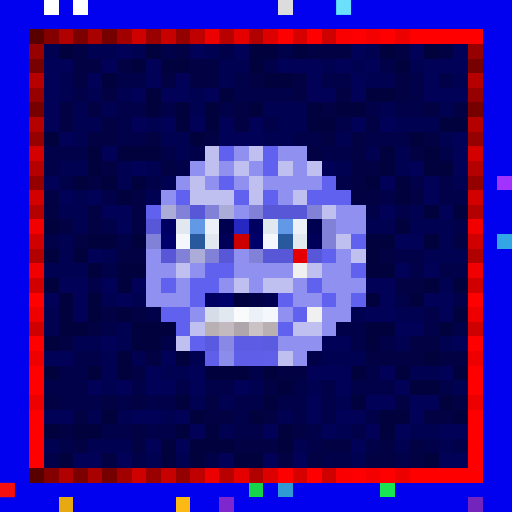
t = 0.00 s
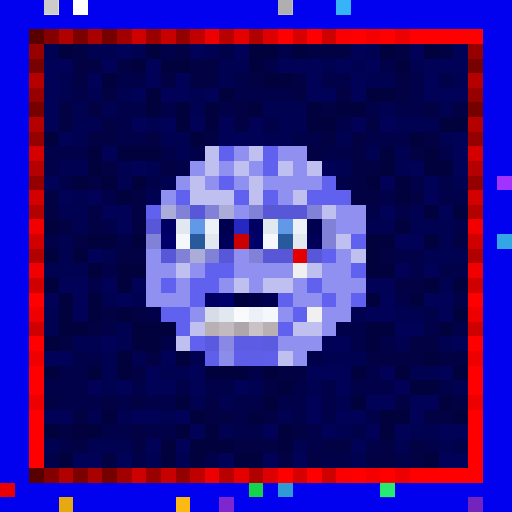
t = 0.34 s
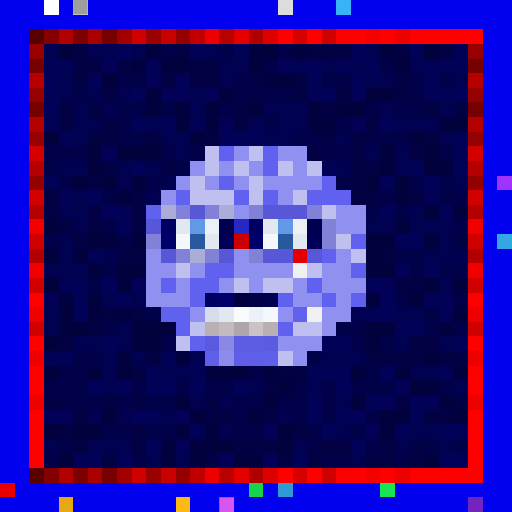
t = 0.69 s
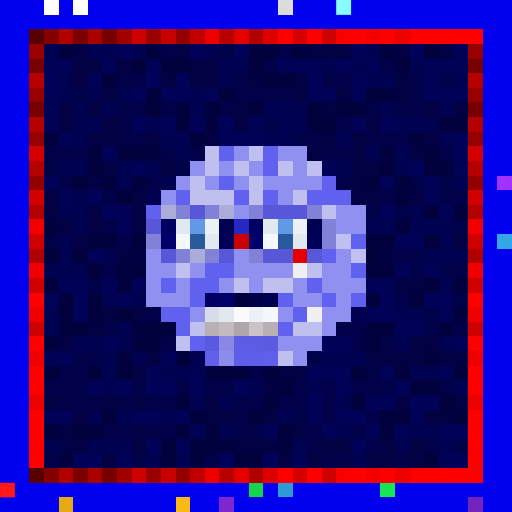
t = 1.03 s
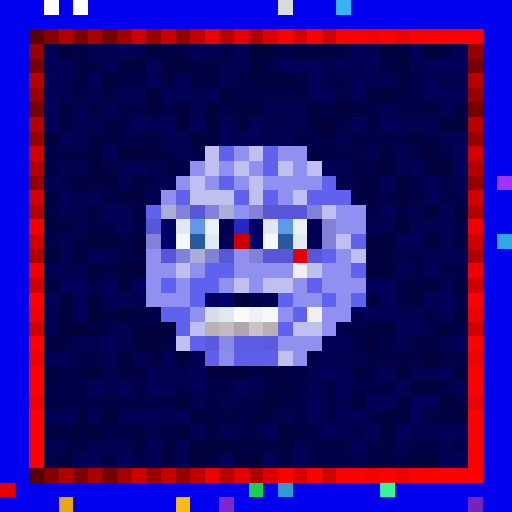
t = 1.37 s
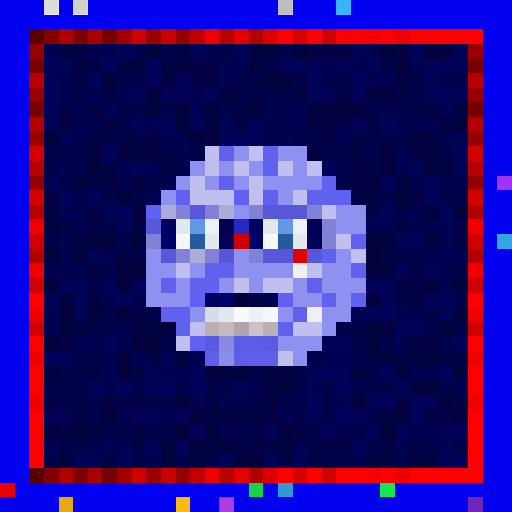
t = 1.72 s

The animated SVG that drew these frames (rendered in a browser with its animation timeline set to each time). Animation: 1 CSS @keyframes rule; one cycle of 2.06 s, repeats indefinitely.

<svg viewBox="0 0 35 35" shape-rendering="crispEdges" xmlns="http://www.w3.org/2000/svg"><style>@keyframes pop{0%,100%{opacity:0}18%{opacity:1}36%{opacity:0}}.a00{animation:pop 1.1s linear 0.00s infinite}.a01{animation:pop 1.1s linear -0.14s infinite}.a02{animation:pop 1.1s linear -0.28s infinite}.a03{animation:pop 1.1s linear -0.41s infinite}.a04{animation:pop 1.1s linear -0.55s infinite}.a05{animation:pop 1.1s linear -0.69s infinite}.a06{animation:pop 1.1s linear -0.83s infinite}.a07{animation:pop 1.1s linear -0.96s infinite}</style><rect width="35" height="35" fill="#0101ef"/><path fill="#ffffff" d="M3 0h1v1H3zM5 0h1v1H5z"/><path fill="#dcdcdc" d="M19 0h1v1H19z"/><path fill="#37b4f7" d="M23 0h1v1H23z"/><path fill="#580000" d="M2 2h1v1H2zM2 32h1v1H2z"/><path fill="#840000" d="M3 2h1v1H3zM3 32h1v1H3z"/><path fill="#b00000" d="M4 2h1v1H4zM4 32h1v1H4z"/><path fill="#7d0000" d="M5 2h1v1H5zM5 32h1v1H5z"/><path fill="#a90000" d="M6 2h1v1H6zM6 32h1v1H6z"/><path fill="#760000" d="M7 2h1v1H7zM2 7h1v1H2zM32 7h1v1H32zM7 32h1v1H7z"/><path fill="#a20000" d="M8 2h1v1H8zM8 32h1v1H8z"/><path fill="#ce0000" d="M9 2h1v1H9zM9 32h1v1H9z"/><path fill="#9b0000" d="M10 2h1v1H10zM10 32h1v1H10z"/><path fill="#c70000" d="M11 2h1v1H11zM11 32h1v1H11z"/><path fill="#940000" d="M12 2h1v1H12zM2 12h1v1H2zM32 12h1v1H32zM12 32h1v1H12z"/><path fill="#c00000" d="M13 2h1v1H13zM13 32h1v1H13z"/><path fill="#ec0000" d="M14 2h1v1H14zM14 32h1v1H14z"/><path fill="#b80000" d="M15 2h1v1H15zM15 32h1v1H15z"/><path fill="#e50000" d="M16 2h1v1H16zM16 32h1v1H16z"/><path fill="#b10000" d="M17 2h1v1H17zM2 17h1v1H2zM32 17h1v1H32zM17 32h1v1H17z"/><path fill="#dd0000" d="M18 2h1v1H18zM18 32h1v1H18z"/><path fill="#ff0000" d="M19 2h1v1H19zM21 2h1v1H21zM24 2h1v1H24zM26 2h1v1H26zM28 2h5v1H28zM2 20h1v1H2zM32 20h1v1H32zM2 23h1v1H2zM32 23h1v1H32zM2 25h1v1H2zM32 25h1v1H32zM2 26h1v1H2zM32 26h1v1H32zM2 28h1v1H2zM32 28h1v1H32zM2 29h1v1H2zM32 29h1v1H32zM2 30h1v1H2zM32 30h1v1H32zM2 31h1v1H2zM32 31h1v1H32zM19 32h1v1H19zM21 32h1v1H21zM24 32h1v1H24zM26 32h1v1H26zM28 32h5v1H28z"/><path fill="#d60000" d="M20 2h1v1H20zM20 32h1v1H20z"/><path fill="#cf0000" d="M22 2h1v1H22zM2 22h1v1H2zM32 22h1v1H32zM22 32h1v1H22z"/><path fill="#fb0000" d="M23 2h1v1H23zM23 32h1v1H23z"/><path fill="#f40000" d="M25 2h1v1H25zM25 32h1v1H25z"/><path fill="#ed0000" d="M27 2h1v1H27zM2 27h1v1H2zM32 27h1v1H32zM27 32h1v1H27z"/><path fill="#970000" d="M2 3h1v1H2zM32 3h1v1H32z"/><path fill="#010151" d="M3 3h1v1H3zM6 3h2v1H6zM9 3h1v1H9zM14 3h1v1H14zM25 3h1v1H25zM15 4h2v1H15zM22 4h1v1H22zM24 4h1v1H24zM28 4h1v1H28zM4 5h1v1H4zM15 5h1v1H15zM25 5h2v1H25zM31 5h1v1H31zM4 6h1v1H4zM6 6h1v1H6zM8 6h1v1H8zM13 6h1v1H13zM5 7h1v1H5zM7 7h1v1H7zM13 7h1v1H13zM18 7h3v1H18zM26 7h1v1H26zM30 7h1v1H30zM5 8h2v1H5zM10 8h1v1H10zM19 8h2v1H19zM27 8h3v1H27zM5 9h1v1H5zM11 9h2v1H11zM18 9h2v1H18zM23 9h1v1H23zM30 9h1v1H30zM12 10h1v1H12zM25 10h1v1H25zM27 10h1v1H27zM4 11h2v1H4zM8 11h1v1H8zM10 11h1v1H10zM23 11h1v1H23zM27 11h1v1H27zM8 12h1v1H8zM11 12h1v1H11zM31 12h1v1H31zM5 13h1v1H5zM10 13h1v1H10zM4 14h2v1H4zM28 14h1v1H28zM5 15h1v1H5zM25 15h2v1H25zM28 15h3v1H28zM4 16h1v1H4zM30 16h1v1H30zM4 17h1v1H4zM7 17h1v1H7zM29 17h3v1H29zM3 18h3v1H3zM30 19h1v1H30zM7 20h1v1H7zM9 20h1v1H9zM3 21h1v1H3zM24 21h1v1H24zM27 21h2v1H27zM3 22h1v1H3zM8 22h1v1H8zM5 23h2v1H5zM8 23h1v1H8zM27 23h1v1H27zM30 23h1v1H30zM7 24h1v1H7zM9 24h1v1H9zM13 24h1v1H13zM22 24h3v1H22zM7 25h1v1H7zM11 25h2v1H11zM28 25h2v1H28zM7 26h1v1H7zM17 26h1v1H17zM21 26h1v1H21zM31 26h1v1H31zM13 27h1v1H13zM15 27h1v1H15zM23 27h1v1H23zM6 28h1v1H6zM8 28h1v1H8zM11 28h1v1H11zM19 28h1v1H19zM15 29h1v1H15zM23 29h1v1H23zM28 29h2v1H28zM3 30h1v1H3zM6 30h3v1H6zM20 30h1v1H20zM27 30h1v1H27zM30 30h1v1H30zM10 31h1v1H10zM12 31h1v1H12zM24 31h1v1H24z"/><path fill="#01013d" d="M4 3h1v1H4zM10 3h1v1H10zM17 3h2v1H17zM20 3h1v1H20zM26 3h1v1H26zM29 3h1v1H29zM9 4h1v1H9zM11 4h2v1H11zM17 4h1v1H17zM27 4h1v1H27zM7 5h1v1H7zM18 5h2v1H18zM10 6h1v1H10zM15 6h1v1H15zM25 6h2v1H25zM10 7h1v1H10zM12 7h1v1H12zM14 7h1v1H14zM17 7h1v1H17zM21 7h1v1H21zM23 7h2v1H23zM12 8h1v1H12zM14 8h1v1H14zM21 8h2v1H21zM30 8h2v1H30zM3 9h1v1H3zM13 9h1v1H13zM28 9h1v1H28zM6 10h1v1H6zM8 10h3v1H8zM26 10h1v1H26zM29 10h1v1H29zM6 11h1v1H6zM26 11h1v1H26zM29 11h2v1H29zM5 12h1v1H5zM7 12h1v1H7zM9 12h1v1H9zM25 12h1v1H25zM27 12h1v1H27zM8 13h1v1H8zM27 13h1v1H27zM29 14h1v1H29zM31 14h1v1H31zM3 15h1v1H3zM27 15h1v1H27zM6 16h2v1H6zM9 16h1v1H9zM25 16h2v1H25zM29 16h1v1H29zM3 17h1v1H3zM5 17h1v1H5zM25 17h1v1H25zM6 18h1v1H6zM8 18h2v1H8zM25 18h2v1H25zM3 19h1v1H3zM8 19h1v1H8zM29 19h1v1H29zM31 19h1v1H31zM4 20h1v1H4zM6 20h1v1H6zM25 20h1v1H25zM28 20h1v1H28zM4 21h1v1H4zM6 21h1v1H6zM8 21h1v1H8zM31 21h1v1H31zM4 22h2v1H4zM9 22h3v1H9zM25 22h2v1H25zM30 22h1v1H30zM3 23h1v1H3zM9 23h2v1H9zM25 23h1v1H25zM8 24h1v1H8zM12 24h1v1H12zM29 24h1v1H29zM3 25h1v1H3zM6 25h1v1H6zM8 25h1v1H8zM14 25h3v1H14zM18 25h1v1H18zM24 25h1v1H24zM27 25h1v1H27zM31 25h1v1H31zM19 26h1v1H19zM28 26h2v1H28zM12 27h1v1H12zM18 27h1v1H18zM24 27h1v1H24zM30 27h1v1H30zM7 28h1v1H7zM13 28h1v1H13zM17 28h1v1H17zM26 28h2v1H26zM31 28h1v1H31zM3 29h1v1H3zM5 29h2v1H5zM12 29h1v1H12zM14 29h1v1H14zM19 29h1v1H19zM26 29h1v1H26zM11 30h1v1H11zM13 30h3v1H13zM19 30h1v1H19zM4 31h1v1H4zM11 31h1v1H11zM13 31h1v1H13zM16 31h2v1H16zM29 31h1v1H29z"/><path fill="#010143" d="M5 3h1v1H5zM12 3h1v1H12zM21 3h3v1H21zM27 3h1v1H27zM30 3h1v1H30zM5 4h2v1H5zM8 4h1v1H8zM13 4h2v1H13zM5 5h1v1H5zM11 5h1v1H11zM13 5h2v1H13zM17 5h1v1H17zM20 5h1v1H20zM27 5h1v1H27zM7 6h1v1H7zM20 6h1v1H20zM23 6h1v1H23zM27 6h1v1H27zM4 7h1v1H4zM6 7h1v1H6zM16 7h1v1H16zM22 7h1v1H22zM29 7h1v1H29zM31 7h1v1H31zM4 8h1v1H4zM7 8h1v1H7zM16 8h1v1H16zM25 8h1v1H25zM6 9h2v1H6zM10 9h1v1H10zM14 9h1v1H14zM22 9h1v1H22zM24 9h1v1H24zM29 9h1v1H29zM21 10h1v1H21zM24 10h1v1H24zM28 10h1v1H28zM7 11h1v1H7zM11 11h1v1H11zM24 11h2v1H24zM6 12h1v1H6zM24 12h1v1H24zM3 13h1v1H3zM9 13h1v1H9zM24 13h2v1H24zM28 13h1v1H28zM3 14h1v1H3zM6 14h1v1H6zM9 14h1v1H9zM4 15h1v1H4zM6 15h1v1H6zM9 15h1v1H9zM5 16h1v1H5zM31 16h1v1H31zM8 17h2v1H8zM26 17h1v1H26zM27 19h2v1H27zM7 21h1v1H7zM9 21h1v1H9zM6 22h1v1H6zM4 23h1v1H4zM28 23h2v1H28zM10 24h1v1H10zM25 24h4v1H25zM30 24h2v1H30zM9 25h1v1H9zM19 25h2v1H19zM18 26h1v1H18zM3 27h1v1H3zM7 27h1v1H7zM9 27h1v1H9zM14 27h1v1H14zM27 27h1v1H27zM31 27h1v1H31zM5 28h1v1H5zM14 28h2v1H14zM18 28h1v1H18zM29 28h2v1H29zM4 29h1v1H4zM9 29h1v1H9zM20 29h1v1H20zM5 30h1v1H5zM9 30h1v1H9zM16 30h3v1H16zM22 30h2v1H22zM26 30h1v1H26zM28 30h1v1H28zM7 31h1v1H7zM19 31h1v1H19zM21 31h1v1H21zM25 31h2v1H25zM28 31h1v1H28z"/><path fill="#010157" d="M8 3h1v1H8zM13 3h1v1H13zM16 3h1v1H16zM24 3h1v1H24zM28 3h1v1H28zM31 3h1v1H31zM3 4h2v1H3zM7 4h1v1H7zM10 4h1v1H10zM19 4h3v1H19zM23 4h1v1H23zM25 4h1v1H25zM29 4h3v1H29zM3 5h1v1H3zM6 5h1v1H6zM10 5h1v1H10zM12 5h1v1H12zM21 5h1v1H21zM24 5h1v1H24zM29 5h1v1H29zM3 6h1v1H3zM9 6h1v1H9zM11 6h2v1H11zM14 6h1v1H14zM21 6h2v1H21zM24 6h1v1H24zM29 6h3v1H29zM3 7h1v1H3zM3 8h1v1H3zM9 8h1v1H9zM11 8h1v1H11zM13 8h1v1H13zM15 8h1v1H15zM17 8h1v1H17zM24 8h1v1H24zM26 8h1v1H26zM4 9h1v1H4zM15 9h3v1H15zM31 9h1v1H31zM7 10h1v1H7zM31 10h1v1H31zM9 11h1v1H9zM22 11h1v1H22zM28 11h1v1H28zM31 11h1v1H31zM3 12h1v1H3zM26 12h1v1H26zM29 12h1v1H29zM4 13h1v1H4zM6 13h1v1H6zM29 13h1v1H29zM7 14h2v1H7zM26 14h1v1H26zM30 14h1v1H30zM8 15h1v1H8zM27 16h2v1H27zM6 17h1v1H6zM27 18h1v1H27zM29 18h1v1H29zM4 19h2v1H4zM7 19h1v1H7zM9 19h1v1H9zM25 19h2v1H25zM3 20h1v1H3zM5 20h1v1H5zM8 20h1v1H8zM26 20h1v1H26zM29 20h2v1H29zM5 21h1v1H5zM25 21h2v1H25zM30 21h1v1H30zM27 22h2v1H27zM7 23h1v1H7zM22 23h2v1H22zM31 23h1v1H31zM3 24h2v1H3zM11 24h1v1H11zM10 25h1v1H10zM13 25h1v1H13zM21 25h3v1H21zM26 25h1v1H26zM30 25h1v1H30zM6 26h1v1H6zM8 26h1v1H8zM10 26h2v1H10zM13 26h1v1H13zM16 26h1v1H16zM23 26h1v1H23zM27 26h1v1H27zM21 27h1v1H21zM25 27h2v1H25zM28 27h2v1H28zM3 28h2v1H3zM9 28h2v1H9zM12 28h1v1H12zM21 28h1v1H21zM23 28h2v1H23zM28 28h1v1H28zM13 29h1v1H13zM18 29h1v1H18zM22 29h1v1H22zM25 29h1v1H25zM27 29h1v1H27zM30 29h2v1H30zM10 30h1v1H10zM12 30h1v1H12zM24 30h1v1H24zM5 31h2v1H5zM8 31h1v1H8zM15 31h1v1H15zM18 31h1v1H18zM20 31h1v1H20zM30 31h2v1H30z"/><path fill="#01014a" d="M11 3h1v1H11zM15 3h1v1H15zM19 3h1v1H19zM18 4h1v1H18zM26 4h1v1H26zM8 5h2v1H8zM16 5h1v1H16zM22 5h2v1H22zM28 5h1v1H28zM30 5h1v1H30zM5 6h1v1H5zM16 6h4v1H16zM28 6h1v1H28zM8 7h2v1H8zM11 7h1v1H11zM15 7h1v1H15zM25 7h1v1H25zM27 7h2v1H27zM8 8h1v1H8zM18 8h1v1H18zM23 8h1v1H23zM8 9h2v1H8zM20 9h2v1H20zM25 9h3v1H25zM3 10h3v1H3zM11 10h1v1H11zM13 10h1v1H13zM22 10h2v1H22zM30 10h1v1H30zM3 11h1v1H3zM12 11h1v1H12zM4 12h1v1H4zM10 12h1v1H10zM23 12h1v1H23zM28 12h1v1H28zM30 12h1v1H30zM7 13h1v1H7zM26 13h1v1H26zM30 13h2v1H30zM25 14h1v1H25zM27 14h1v1H27zM7 15h1v1H7zM31 15h1v1H31zM3 16h1v1H3zM8 16h1v1H8zM27 17h2v1H27zM7 18h1v1H7zM28 18h1v1H28zM30 18h2v1H30zM6 19h1v1H6zM27 20h1v1H27zM31 20h1v1H31zM10 21h1v1H10zM29 21h1v1H29zM7 22h1v1H7zM23 22h2v1H23zM29 22h1v1H29zM31 22h1v1H31zM11 23h1v1H11zM24 23h1v1H24zM26 23h1v1H26zM5 24h2v1H5zM21 24h1v1H21zM4 25h2v1H4zM17 25h1v1H17zM25 25h1v1H25zM3 26h3v1H3zM9 26h1v1H9zM12 26h1v1H12zM14 26h2v1H14zM20 26h1v1H20zM22 26h1v1H22zM24 26h3v1H24zM30 26h1v1H30zM4 27h3v1H4zM8 27h1v1H8zM10 27h2v1H10zM16 27h2v1H16zM19 27h2v1H19zM22 27h1v1H22zM16 28h1v1H16zM20 28h1v1H20zM22 28h1v1H22zM25 28h1v1H25zM7 29h2v1H7zM10 29h2v1H10zM16 29h2v1H16zM21 29h1v1H21zM24 29h1v1H24zM4 30h1v1H4zM21 30h1v1H21zM25 30h1v1H25zM29 30h1v1H29zM31 30h1v1H31zM3 31h1v1H3zM9 31h1v1H9zM14 31h1v1H14zM22 31h2v1H22zM27 31h1v1H27z"/><path fill="#770000" d="M2 4h1v1H2zM32 4h1v1H32z"/><path fill="#b60000" d="M2 5h1v1H2zM32 5h1v1H32z"/><path fill="#960000" d="M2 6h1v1H2zM32 6h1v1H32z"/><path fill="#b50000" d="M2 8h1v1H2zM32 8h1v1H32z"/><path fill="#950000" d="M2 9h1v1H2zM32 9h1v1H32z"/><path fill="#d40000" d="M2 10h1v1H2zM32 10h1v1H32z"/><path fill="#c0c0f0" d="M14 10h1v1H14zM17 10h1v1H17zM14 11h1v1H14zM16 11h1v1H16zM19 11h1v1H19zM21 11h1v1H21zM13 12h1v1H13zM17 12h1v1H17zM13 13h3v1H13zM17 13h1v1H17zM20 13h1v1H20zM22 14h1v1H22zM23 16h1v1H23zM24 17h1v1H24zM12 18h1v1H12zM21 18h1v1H21zM16 19h1v1H16zM18 19h2v1H18zM13 22h1v1H13zM20 22h2v1H20zM12 23h1v1H12zM19 24h1v1H19z"/><path fill="#6161ef" d="M15 10h1v1H15zM18 10h1v1H18zM18 11h1v1H18zM15 12h1v1H15zM22 12h1v1H22zM12 13h1v1H12zM16 13h1v1H16zM18 13h1v1H18zM21 13h3v1H21zM10 14h1v1H10zM24 16h1v1H24zM22 17h1v1H22zM14 18h2v1H14zM24 18h1v1H24zM11 19h1v1H11zM13 19h2v1H13zM21 19h1v1H21zM13 20h1v1H13zM19 20h1v1H19zM22 20h1v1H22zM24 20h1v1H24zM11 21h2v1H11zM20 21h1v1H20zM12 22h1v1H12zM19 22h1v1H19zM13 23h1v1H13z"/><path fill="#9090f0" d="M16 10h1v1H16zM19 10h2v1H19zM13 11h1v1H13zM15 11h1v1H15zM17 11h1v1H17zM20 11h1v1H20zM12 12h1v1H12zM14 12h1v1H14zM16 12h1v1H16zM18 12h4v1H18zM11 13h1v1H11zM19 13h1v1H19zM16 14h1v1H16zM23 14h2v1H23zM23 15h2v1H23zM10 17h1v1H10zM16 17h1v1H16zM23 17h1v1H23zM10 18h2v1H10zM13 18h1v1H13zM16 18h4v1H16zM22 18h2v1H22zM10 19h1v1H10zM12 19h1v1H12zM15 19h1v1H15zM17 19h1v1H17zM20 19h1v1H20zM22 19h3v1H22zM10 20h3v1H10zM20 20h2v1H20zM23 20h1v1H23zM13 21h1v1H13zM19 21h1v1H19zM22 21h2v1H22zM22 22h1v1H22zM19 23h3v1H19zM20 24h1v1H20z"/><path fill="#b40000" d="M2 11h1v1H2zM32 11h1v1H32z"/><path fill="#a132ff" d="M34 12h1v1H34z"/><path fill="#d30000" d="M2 13h1v1H2zM32 13h1v1H32z"/><path fill="#b30000" d="M2 14h1v1H2zM32 14h1v1H32z"/><path fill="#acacd8" d="M11 14h1v1H11zM15 14h1v1H15zM13 17h1v1H13z"/><path fill="#8181d8" d="M12 14h1v1H12zM14 14h1v1H14zM17 14h1v1H17zM21 14h1v1H21zM22 15h1v1H22zM10 16h1v1H10zM22 16h1v1H22zM12 17h1v1H12zM14 17h1v1H14zM17 17h1v1H17z"/><path fill="#5757d7" d="M13 14h1v1H13zM18 14h3v1H18zM10 15h1v1H10zM11 17h1v1H11zM15 17h1v1H15zM18 17h2v1H18zM21 17h1v1H21z"/><path fill="#f20000" d="M2 15h1v1H2zM32 15h1v1H32z"/><path fill="#000062" d="M11 15h1v1H11zM17 15h1v1H17zM14 20h1v1H14z"/><path fill="#e2e8f0" d="M12 15h1v1H12zM18 15h1v1H18zM14 16h1v1H14zM20 16h1v1H20zM15 21h1v1H15z"/><path fill="#6299e6" d="M13 15h1v1H13zM19 15h1v1H19z"/><path fill="#ecf1f7" d="M14 15h1v1H14zM20 15h1v1H20zM17 21h1v1H17z"/><path fill="#000050" d="M15 15h1v1H15zM21 15h1v1H21zM18 20h1v1H18z"/><path fill="#2727c1" d="M16 15h1v1H16z"/><path fill="#d10000" d="M2 16h1v1H2zM32 16h1v1H32z"/><path fill="#00006b" d="M11 16h1v1H11zM17 16h1v1H17zM15 20h1v1H15z"/><path fill="#f4f7fb" d="M12 16h1v1H12zM18 16h1v1H18zM18 21h1v1H18z"/><path fill="#29599d" d="M13 16h1v1H13zM19 16h1v1H19z"/><path fill="#000059" d="M15 16h1v1H15zM21 16h1v1H21z"/><path fill="#cd0000" d="M16 16h1v1H16z"/><path fill="#33a7e5" d="M34 16h1v1H34z"/><path fill="#e40000" d="M20 17h1v1H20z"/><path fill="#f00000" d="M2 18h1v1H2zM32 18h1v1H32z"/><path fill="#f0f0f0" d="M20 18h1v1H20zM21 21h1v1H21z"/><path fill="#d00000" d="M2 19h1v1H2zM32 19h1v1H32z"/><path fill="#00003e" d="M16 20h1v1H16z"/><path fill="#000047" d="M17 20h1v1H17z"/><path fill="#ef0000" d="M2 21h1v1H2zM32 21h1v1H32z"/><path fill="#d6dde8" d="M14 21h1v1H14z"/><path fill="#f8fafc" d="M16 21h1v1H16z"/><path fill="#b9b0b4" d="M14 22h1v1H14zM18 22h1v1H18z"/><path fill="#c2babe" d="M15 22h1v1H15z"/><path fill="#aea6aa" d="M16 22h1v1H16z"/><path fill="#cac2c5" d="M17 22h1v1H17z"/><path fill="#5a5ae1" d="M14 23h1v1H14z"/><path fill="#8989e5" d="M15 23h1v1H15z"/><path fill="#5c5ce4" d="M16 23h1v1H16z"/><path fill="#5c5ce5" d="M17 23h1v1H17z"/><path fill="#5b5be2" d="M18 23h1v1H18z"/><path fill="#ee0000" d="M2 24h1v1H2zM32 24h1v1H32z"/><path fill="#5f5fea" d="M14 24h1v1H14zM18 24h1v1H18z"/><path fill="#8c8cea" d="M15 24h1v1H15z"/><path fill="#5e5ee8" d="M16 24h1v1H16z"/><path fill="#5e5ee9" d="M17 24h1v1H17z"/><path fill="#e80000" d="M0 33h1v1H0z"/><path fill="#16d34c" d="M17 33h1v1H17z"/><path fill="#2f9ad3" d="M19 33h1v1H19z"/><path fill="#18e552" d="M26 33h1v1H26z"/><path fill="#e7a911" d="M4 34h1v1H4z"/><path fill="#fcb913" d="M12 34h1v1H12z"/><path fill="#7e27cf" d="M15 34h1v1H15z"/><path fill="#7324bc" d="M32 34h1v1H32z"/><g fill="#737373"><rect x="3" y="0" width="1" height="1" class="a06"/><rect x="5" y="0" width="1" height="1" class="a04"/></g><rect x="19" y="0" width="1" height="1" fill="#636363" class="a06"/><rect x="23" y="0" width="1" height="1" fill="#8effff" class="a02"/><rect x="0" y="33" width="1" height="1" fill="#ff1b1b" class="a02"/><rect x="26" y="33" width="1" height="1" fill="#4dffc6" class="a00"/><rect x="15" y="34" width="1" height="1" fill="#ff6cff" class="a04"/></svg>
